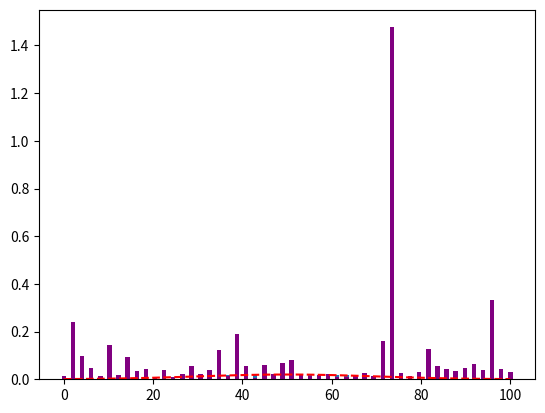

Write the Python code that produced this figure.
import matplotlib.pyplot as plt
import  numpy as np
import scipy.optimize as sp
x = np.linspace(0,100,50)
mu = 50  # mean of distribution
sigma = 20
y = ((1 / (np.sqrt(2 * np.pi) * sigma)) *
     np.exp(-0.5 * (1 / sigma * (x - mu))**2))
y2 = np.abs(np.random.randn(len(x)))
y2 = max(y)/y2
fig,ax = plt.subplots()
ax.bar(x,y,width=1)
ax.bar(x,y2,width=1,color="purple")
ax.plot(x,y,"--",color = "red")
plt.show()